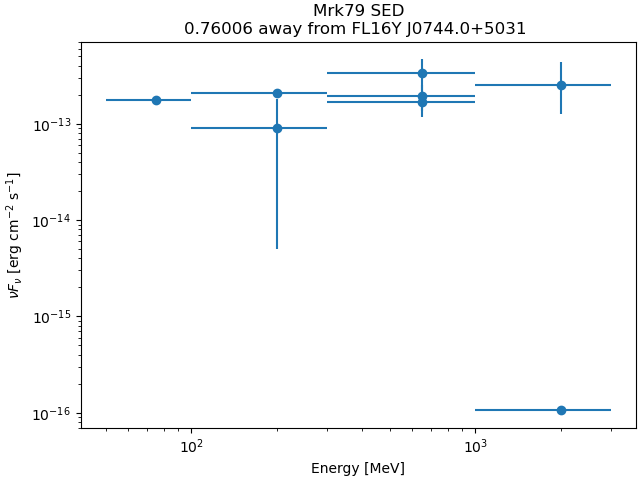

Source data for this figure (header and first rows):
band_index, e_min_MeV, e_max_MeV, flux_ph_cm2_s, fluxerr_lo, fluxerr_hi, nuFnu_erg_cm2_s, nuFnuerr_lo, nuFnuerr_hi
0, 50.0, 100.0, 1.1090492e-09, nan, 1.8506175e-09, 1.7828898e-13, nan, 2.9750234e-13
1, 100.0, 300.0, 8.5992763e-10, nan, 8.099974e-10, 2.0843605e-13, nan, 1.9633356e-13
2, 100.0, 300.0, 1.3071903e-10, -1.2343948e-10, 1.2726702e-10, 9.0682094e-14, 8.5632144e-14, 8.828737e-14
3, 300.0, 1000, 8.0109135e-11, -2.3513342e-11, 2.5347623e-11, 1.9417484e-13, 5.699349e-14, 6.143957e-14
4, 300.0, 1000, 2.4233515e-11, -7.42792e-12, 8.712342e-12, 1.6811215e-13, 5.152879e-14, 6.043905e-14
5, 300.0, 1000, 1.38085324e-11, -4.4271652e-12, 5.4020013e-12, 3.3470207e-13, 1.0730911e-13, 1.3093796e-13
6, 1000, 3000, 3.6468077e-12, -1.8350328e-12, 2.68416e-12, 2.5298546e-13, 1.2729944e-13, 1.8620489e-13
7, 1000, 3000, 5.7299815e-16, nan, 2.0023965e-12, 1.0573026e-16, nan, 3.6948442e-13
